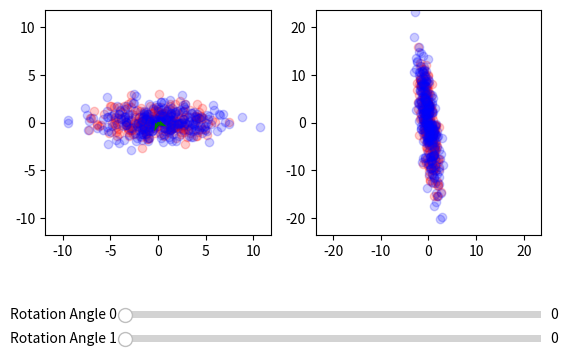

Source code (Python):
import math
import numpy as np
import matplotlib.pyplot as plt
from matplotlib.widgets import Slider
from collections import namedtuple
from scipy.linalg import eigh, eig, norm, inv

ARROW_WIDTH = 0.03


def generate_synthetic_data(num_samples, variances):
    return np.random.multivariate_normal((0, 0), np.diag(variances), num_samples)

def rotated_matrix(matrix, angle):
    theta = math.radians(angle)
    cos_theta = np.cos(theta)
    sin_theta = np.sin(theta)
    return matrix @ np.array([[cos_theta, -sin_theta],
                     [sin_theta, cos_theta]])

def normalize_vector(vector):
    norm = np.linalg.norm(vector)
    if norm == 0:
        return vector  # Avoid division by zero
    return vector / norm

def spatialFilter(Ra,Rb):
    def sorted_eig(vals, vecs):
        ord = np.argsort(vals)[::-1]
        return vals[ord].real, vecs[:, ord].real

    # Compute whitening matrix.
    E, U = sorted_eig(*eig(Ra + Rb))
    white_mat = np.sqrt(inv(np.diag(E))) @ U.T
    white_mat = white_mat.real

    # The mean covariance matrices may now be transformed
    Sa = white_mat @ Ra @ white_mat.T
    Sb = white_mat @ Rb @ white_mat.T

    # Find and sort the generalized eigenvalues and eigenvector
    _, U1 = sorted_eig(*eig(Sa, Sb))

    # The projection matrix (the spatial filter) may now be obtained
    SFa = U1.T @ white_mat
    return SFa.astype(np.float32)

def covarianceMatrix(A):
    cov_mat = A.T @ A
    return cov_mat / np.trace(cov_mat) 

def set_plot_side_length(plot, side_length):
    plot.axis([-side_length, side_length, -side_length, side_length])
    plot.set_aspect(1)

def update(_):
    og_plot.clear()
    fil_plot.clear()

    rotated_datasets = [rotated_matrix(datasets[i], sliders[i].val) for i in range(len(datasets))]
    for i in range(len(datasets)):
        og_plot.scatter(rotated_datasets[i][:, 0], rotated_datasets[i][:, 1], c=datasets_colors[i].scatter, alpha=0.2, label=f'dataset {i}')


    cov_matrices = np.asarray([covarianceMatrix(rotated_data) for rotated_data in rotated_datasets])
    filters = spatialFilter(cov_matrices[0], cov_matrices[1])

    #Visualize filters
    for i in range(len(filters)):
        vec = filters[:, i]
        scaled_eigen_vector = vec / norm(vec)
        og_plot.quiver(0, 0, scaled_eigen_vector[0], scaled_eigen_vector[1], angles='xy', scale_units='xy', scale=1, color='green', label='filters')

    for i, data in enumerate(rotated_datasets):
        projected_data = data @ filters
        fil_plot.scatter(projected_data[:, 0], projected_data[:, 1], c=datasets_colors[i].scatter, alpha=0.2)
    
    #set dims
    plot_side_length = np.amax([np.linalg.norm(dataset, axis=1) for dataset in datasets]) * 1.1
    set_plot_side_length(og_plot, plot_side_length)
    set_plot_side_length(fil_plot, plot_side_length * 2)
    plt.draw()


datasets = [generate_synthetic_data(250, (10, 1)),  generate_synthetic_data(250, (10, 1))]
Dataset_colors = namedtuple('Dataset_colors', 'scatter cov eig')
datasets_colors = [Dataset_colors('red', 'green', 'magenta'), Dataset_colors('blue', 'pink', 'black')]

fig, axes = plt.subplots(1, 2)
og_plot = axes[0]
fil_plot = axes[1]
plt.subplots_adjust(bottom=0.25)

# Sliders initialization
SLIDERS_TOP = 0.15
ax_sliders = [plt.axes([0.25, SLIDERS_TOP - 0.05 * i, 0.65, 0.03], facecolor='lightgoldenrodyellow') for i in range(len(datasets))]
sliders = [Slider(ax_slider, f'Rotation Angle {i}', 0, 360, valinit=0) for i, ax_slider in enumerate(ax_sliders)]
for slider in sliders : slider.on_changed(update)

update(0)
plt.show()